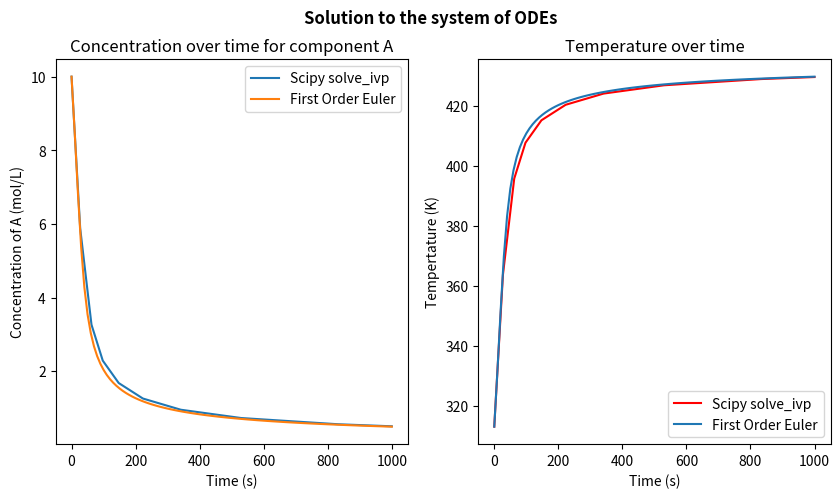

The matplotlib source for this figure:
import numpy as np
import matplotlib.pyplot as plt
import scipy.integrate

# Taking the code from task 6
#Initialize the variables

A = 3.1
rho = 1.25 # kg * m^-3
Cp = 1200 # J * kg^-1 * K^-1
deltaH = -18400 # we need to keep units constant thus J * mol^-1
Ea = 25800 # Same logic as above because 8.3145 will be used for R thus J * mol^-1
c0 = 10
T0 = 313
R = 8.3145 


def der_system_task6(t, x):
    '''Solves the following system of equations: \n
    dCadt = -A*exp(-Ea/RT) * Ca^3 \n
    dTdt = (deltaH * -A*exp(-Ea/RT) * Ca^3)/(rho*Cp) \n
    t =  vector for time span \n
    x = vector where first position is the concentration and second is the temperature \n'''
    dxdt = np.zeros(2) # two equations
    dxdt[0] = -1*A * np.exp((-Ea)/(R*x[1])) * x[0]**3 ## Represents dcadt
    dxdt[1] = (deltaH * -1*A * np.exp((-Ea)/(R*x[1])) * x[0]**3)/(rho*Cp)
    return dxdt


def first_order_euler_system(fun,tspan, y0, number_of_points=100):
    '''Applies the first order explicit euler method on the system of two differential equations for task 7. \n
    fun = function 
    y0 = vector of initial conditions
    optional:\n
    number_of_points = how many steps. Default set to 100. Increasing this reduces error but increases computation time. '''
    dt = (tspan[1] - tspan[0])/number_of_points
    t = np.linspace(tspan[0], tspan[1], number_of_points+1)
    y = np.zeros((number_of_points+1, 2))
    y[0,0] = y0[0] ## Setting up the initial conditions
    y[0,1] = y0[1]
    for i in range(number_of_points):
        y[i+1,:] = y[i,:] + dt * fun(t[i], y[i,:])
    return t, y

ini_cond_vec = [c0, T0] # Initial conditions a vector
tspan = [0,1000]

approx_sol = first_order_euler_system(der_system_task6, tspan, ini_cond_vec)

solution = scipy.integrate.solve_ivp(der_system_task6, tspan, ini_cond_vec)

fig = plt.figure(figsize=(10,5))
ax1 = plt.subplot(1,2,1)
ax2 = plt.subplot(1,2,2)

ax1.plot(solution.t, solution.y[0], label='Scipy solve_ivp')
ax1.plot(approx_sol[0], approx_sol[1][:,0], label='First Order Euler')
ax1.set_ylabel('Concentration of A (mol/L)')
ax1.set_xlabel('Time (s)')
ax1.set_title('Concentration over time for component A')
ax1.legend()
ax2.plot(solution.t, solution.y[1],'r',  label='Scipy solve_ivp')
ax2.plot(approx_sol[0], approx_sol[1][:,1], label='First Order Euler')
ax2.set_title('Temperature over time')
ax2.set_xlabel('Time (s)')
ax2.set_ylabel('Tempertature (K)')
fig.suptitle('Solution to the system of ODEs', weight='bold')
ax2.legend()
plt.show()

